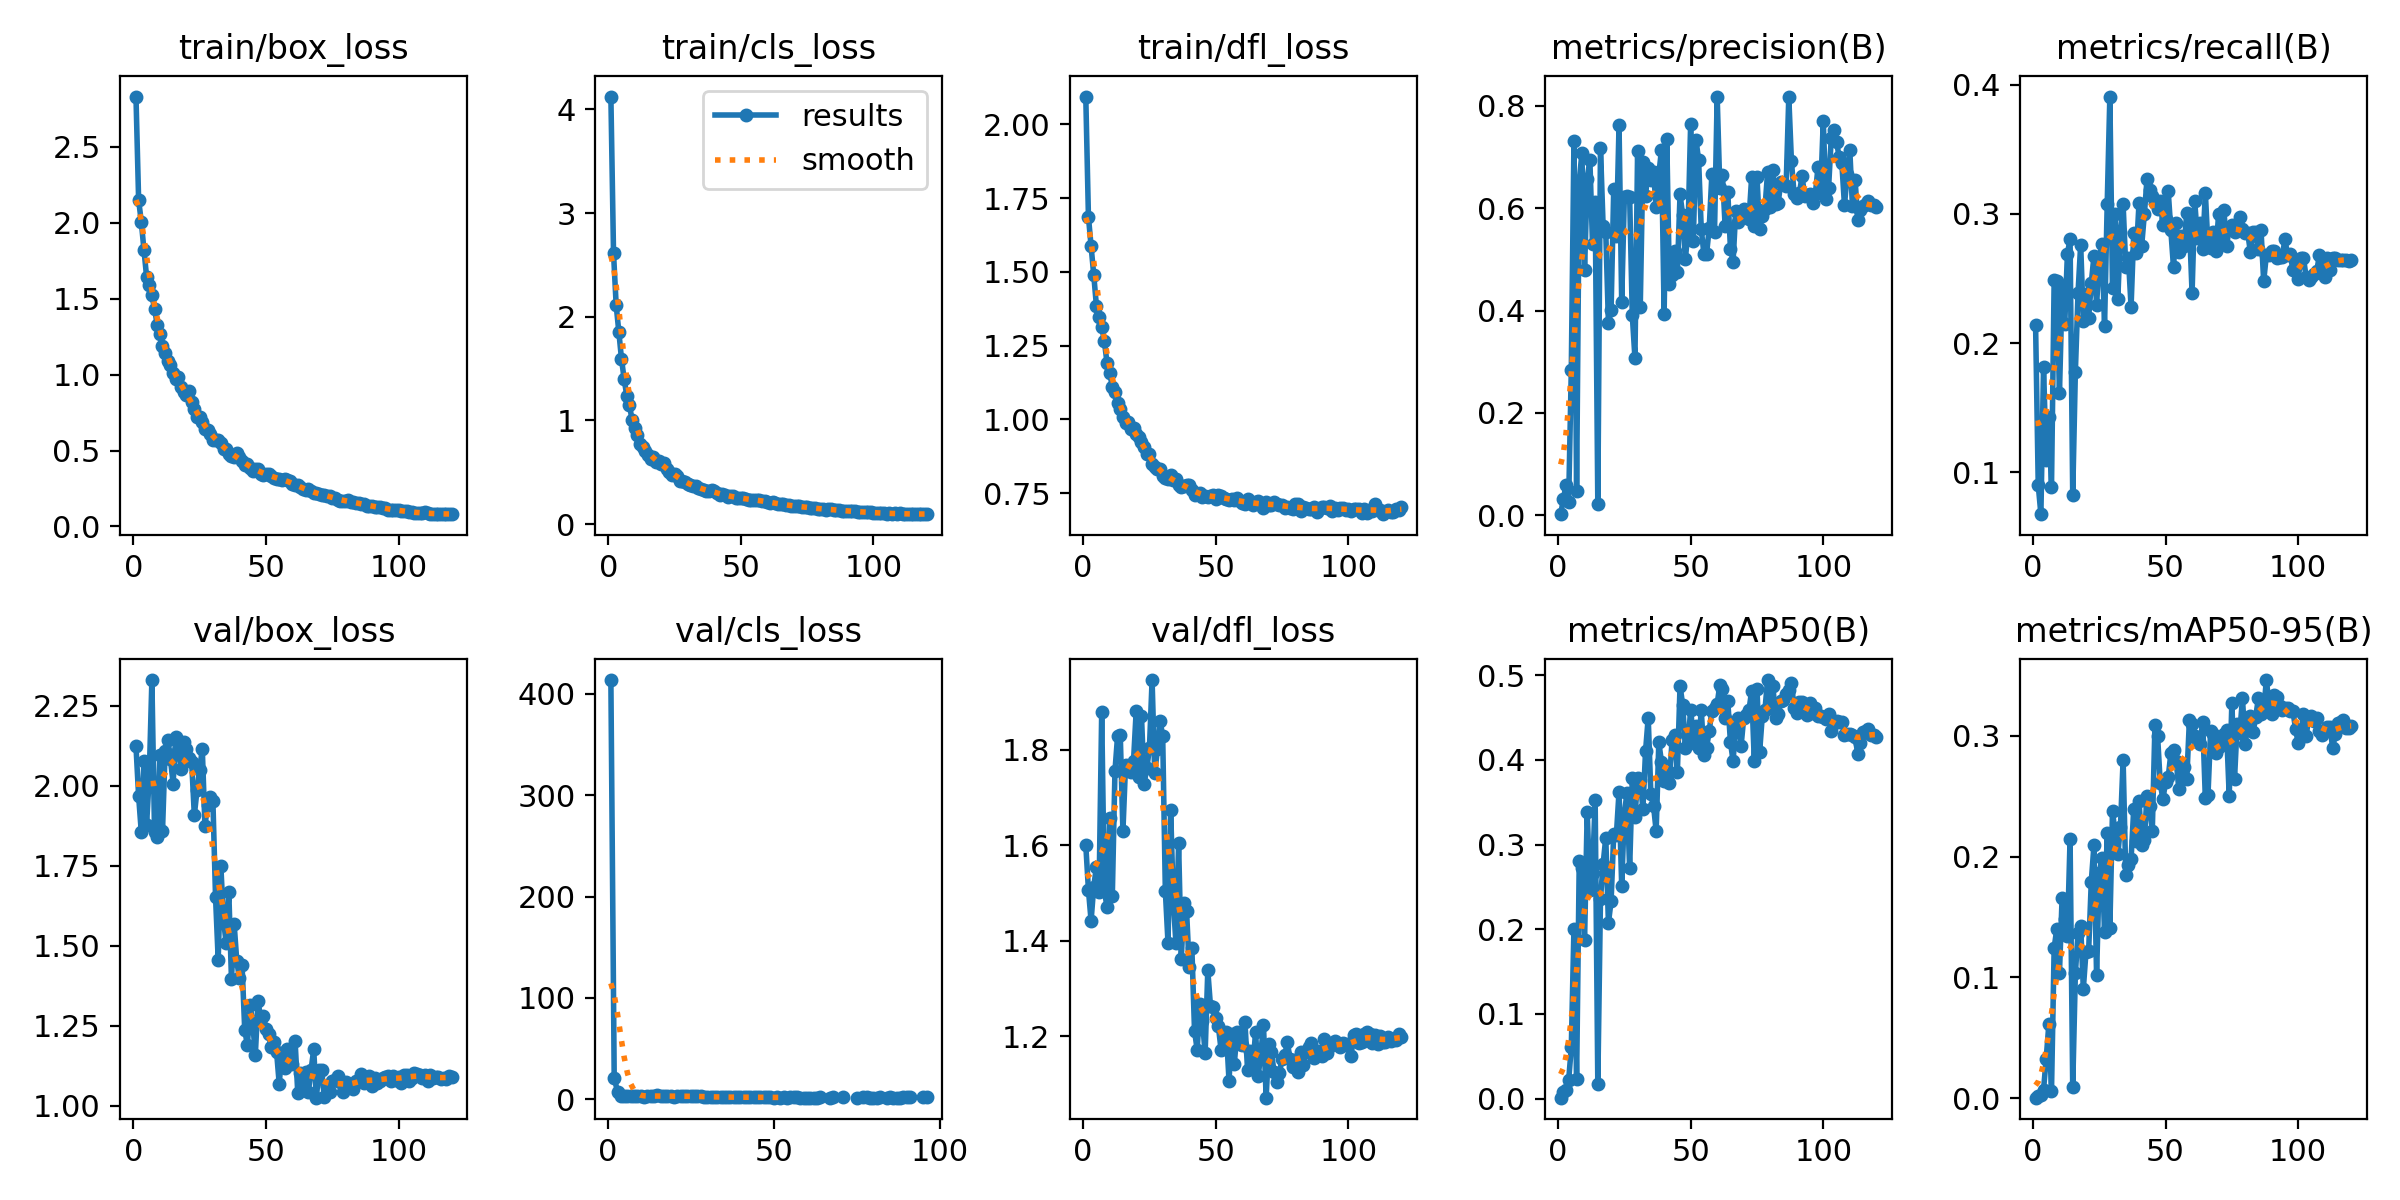

The data file committed next to this chart (first rows):
epoch, train/box_loss, train/cls_loss, train/dfl_loss, metrics/precision(B), metrics/recall(B), metrics/mAP50(B), metrics/mAP50-95(B), val/box_loss, val/cls_loss, val/dfl_loss, lr/pg0, lr/pg1, lr/pg2
1, 2.832, 4.125, 2.094, 0.00189, 0.214, 0.00113, 0.00035, 2.124, 413.5, 1.601, 0.00514, 0.004993, 0.004993
2, 2.15, 2.612, 1.687, 0.03067, 0.09009, 0.00828, 0.00139, 1.968, 21.23, 1.507, 0.004999, 0.004999, 0.004999
3, 2.007, 2.11, 1.587, 0.05847, 0.06757, 0.01062, 0.00256, 1.856, 7.476, 1.442, 0.004997, 0.004997, 0.004997
4, 1.823, 1.855, 1.49, 0.0257, 0.1813, 0.02148, 0.0069, 2.079, 3.29, 1.513, 0.004992, 0.004992, 0.004992
5, 1.645, 1.594, 1.386, 0.284, 0.1092, 0.06051, 0.03271, 1.878, 3.063, 1.554, 0.004986, 0.004986, 0.004986
6, 1.591, 1.4, 1.346, 0.7312, 0.143, 0.2008, 0.06125, 2.029, 3.312, 1.502, 0.004979, 0.004979, 0.004979
7, 1.521, 1.236, 1.315, 0.04803, 0.08896, 0.02259, 0.00599, 2.331, 3.577, 1.878, 0.004969, 0.004969, 0.004969
8, 1.435, 1.146, 1.265, 0.6541, 0.2489, 0.2807, 0.1243, 1.855, 2.796, 1.504, 0.004959, 0.004959, 0.004959
9, 1.327, 1.006, 1.192, 0.7073, 0.2477, 0.2721, 0.1403, 1.839, 3.025, 1.471, 0.004946, 0.004946, 0.004946
10, 1.269, 0.9245, 1.159, 0.4789, 0.161, 0.1868, 0.1035, 2.096, 3.049, 1.657, 0.004932, 0.004932, 0.004932
11, 1.189, 0.8633, 1.111, 0.6573, 0.241, 0.3389, 0.1661, 1.859, 2.553, 1.493, 0.004916, 0.004916, 0.004916
12, 1.141, 0.7706, 1.093, 0.6952, 0.2151, 0.2461, 0.1482, 2.11, 3.687, 1.755, 0.004898, 0.004898, 0.004898
13, 1.089, 0.7392, 1.054, 0.5301, 0.2691, 0.2658, 0.134, 2.144, 2.894, 1.83, 0.004879, 0.004879, 0.004879
14, 1.062, 0.7062, 1.034, 0.613, 0.2804, 0.3524, 0.2145, 2.083, 2.873, 1.831, 0.004858, 0.004858, 0.004858
15, 1.01, 0.6626, 1.009, 0.02194, 0.08221, 0.01708, 0.00881, 2.007, 4.181, 1.629, 0.004836, 0.004836, 0.004836
16, 0.97, 0.6244, 0.9862, 0.7184, 0.1779, 0.2357, 0.1033, 2.153, 3.266, 1.768, 0.004812, 0.004812, 0.004812
17, 0.9854, 0.6481, 0.9904, 0.5648, 0.2387, 0.2769, 0.1366, 2.111, 2.932, 1.76, 0.004786, 0.004786, 0.004786
18, 0.9196, 0.595, 0.9683, 0.5533, 0.2762, 0.3082, 0.1426, 2.054, 2.892, 1.754, 0.004759, 0.004759, 0.004759
19, 0.8856, 0.6085, 0.9697, 0.3755, 0.2173, 0.2074, 0.09057, 2.136, 3.132, 1.776, 0.00473, 0.00473, 0.00473
20, 0.8672, 0.5753, 0.9515, 0.4008, 0.238, 0.2328, 0.121, 2.115, 2.709, 1.881, 0.0047, 0.0047, 0.0047
21, 0.892, 0.5852, 0.9419, 0.6373, 0.2196, 0.3124, 0.1218, 2.086, 3.22, 1.744, 0.004668, 0.004668, 0.004668
22, 0.8224, 0.5358, 0.9222, 0.5463, 0.2466, 0.3113, 0.1793, 2.075, 2.913, 1.871, 0.004635, 0.004635, 0.004635
23, 0.7753, 0.5028, 0.9055, 0.7622, 0.2672, 0.3625, 0.2092, 1.908, 3.126, 1.729, 0.004601, 0.004601, 0.004601
24, 0.724, 0.4764, 0.8826, 0.4171, 0.2297, 0.2516, 0.1017, 1.986, 3.133, 1.761, 0.004565, 0.004565, 0.004565
25, 0.7219, 0.479, 0.8813, 0.6219, 0.2649, 0.3363, 0.186, 2.051, 2.972, 1.803, 0.004527, 0.004527, 0.004527
26, 0.6874, 0.4627, 0.8502, 0.6249, 0.277, 0.3612, 0.1988, 2.116, 2.834, 1.946, 0.004489, 0.004489, 0.004489
27, 0.6393, 0.4202, 0.8384, 0.6222, 0.2133, 0.2718, 0.1378, 1.874, 2.762, 1.75, 0.004448, 0.004448, 0.004448
28, 0.6344, 0.4131, 0.8335, 0.3906, 0.3074, 0.3785, 0.2199, 1.94, 2.826, 1.8, 0.004407, 0.004407, 0.004407
29, 0.6102, 0.4063, 0.833, 0.3071, 0.3908, 0.3322, 0.1412, 1.966, 2.57, 1.861, 0.004364, 0.004364, 0.004364
30, 0.5726, 0.3858, 0.8087, 0.7121, 0.2424, 0.3788, 0.2378, 1.954, 2.612, 1.829, 0.00432, 0.00432, 0.00432
31, 0.5708, 0.3798, 0.8002, 0.4073, 0.2995, 0.3761, 0.2189, 1.652, 2.445, 1.504, 0.004275, 0.004275, 0.004275
32, 0.5703, 0.372, 0.7976, 0.6908, 0.2339, 0.3418, 0.2018, 1.456, 2.219, 1.395, 0.004229, 0.004229, 0.004229
33, 0.5465, 0.3639, 0.8115, 0.6246, 0.286, 0.4103, 0.2248, 1.749, 2.29, 1.675, 0.004181, 0.004181, 0.004181
34, 0.512, 0.3479, 0.7948, 0.6791, 0.3074, 0.4498, 0.2802, 1.58, 2.135, 1.481, 0.004132, 0.004132, 0.004132
35, 0.5096, 0.3421, 0.7963, 0.6549, 0.259, 0.3596, 0.185, 1.508, 1.876, 1.394, 0.004083, 0.004083, 0.004083
36, 0.4762, 0.3286, 0.7761, 0.6711, 0.2658, 0.3458, 0.1931, 1.668, 2.219, 1.604, 0.004032, 0.004032, 0.004032
37, 0.4642, 0.3188, 0.7706, 0.6018, 0.228, 0.3159, 0.1979, 1.395, 2.137, 1.362, 0.00398, 0.00398, 0.00398
38, 0.4604, 0.3163, 0.774, 0.6664, 0.2849, 0.4206, 0.2395, 1.569, 2.276, 1.478, 0.003927, 0.003927, 0.003927
39, 0.4828, 0.3321, 0.7766, 0.714, 0.2699, 0.3975, 0.2127, 1.453, 1.9, 1.462, 0.003873, 0.003873, 0.003873
40, 0.4542, 0.3149, 0.7779, 0.3942, 0.3086, 0.3752, 0.2464, 1.398, 2.118, 1.344, 0.003818, 0.003818, 0.003818
41, 0.4304, 0.2988, 0.7613, 0.7353, 0.2753, 0.3821, 0.2094, 1.439, 2.041, 1.384, 0.003762, 0.003762, 0.003762
42, 0.4054, 0.2842, 0.7452, 0.4524, 0.2995, 0.373, 0.2136, 1.237, 2.053, 1.211, 0.003706, 0.003706, 0.003706
43, 0.4099, 0.2885, 0.748, 0.4693, 0.3266, 0.4239, 0.2502, 1.189, 1.927, 1.171, 0.003649, 0.003649, 0.003649
44, 0.3833, 0.2782, 0.7493, 0.5174, 0.3187, 0.4288, 0.242, 1.314, 1.977, 1.267, 0.00359, 0.00359, 0.00359
45, 0.3675, 0.2646, 0.7385, 0.4761, 0.3142, 0.3858, 0.2212, 1.26, 2.046, 1.231, 0.003532, 0.003532, 0.003532
46, 0.3805, 0.2716, 0.7411, 0.627, 0.3086, 0.4875, 0.3089, 1.159, 1.75, 1.164, 0.003472, 0.003472, 0.003472
47, 0.3807, 0.2686, 0.7382, 0.587, 0.304, 0.4647, 0.2999, 1.327, 2.137, 1.337, 0.003412, 0.003412, 0.003412
48, 0.348, 0.2554, 0.7401, 0.5, 0.3097, 0.4145, 0.2608, 1.273, 1.992, 1.264, 0.003351, 0.003351, 0.003351
49, 0.3415, 0.2492, 0.7433, 0.557, 0.2917, 0.4191, 0.2476, 1.28, 2.041, 1.26, 0.00329, 0.00329, 0.00329
50, 0.3437, 0.2497, 0.7292, 0.765, 0.2962, 0.4592, 0.2616, 1.24, 1.621, 1.239, 0.003228, 0.003228, 0.003228
51, 0.3474, 0.2512, 0.7427, 0.5361, 0.3176, 0.4269, 0.2658, 1.225, 1.917, 1.22, 0.003166, 0.003166, 0.003166
52, 0.3325, 0.2437, 0.7413, 0.7343, 0.2872, 0.4397, 0.2854, 1.183, 1.571, 1.172, 0.003103, 0.003103, 0.003103
53, 0.3189, 0.2331, 0.7333, 0.6945, 0.2586, 0.4135, 0.2886, 1.2, 1.84, 1.2, 0.00304, 0.00304, 0.00304
54, 0.3113, 0.2357, 0.7309, 0.5591, 0.2928, 0.4588, 0.2795, 1.169, 1.732, 1.209, 0.002976, 0.002976, 0.002976
55, 0.3126, 0.2337, 0.7267, 0.5106, 0.2703, 0.4058, 0.2562, 1.068, 1.752, 1.107, 0.002912, 0.002912, 0.002912
56, 0.3081, 0.229, 0.7298, 0.5112, 0.2827, 0.414, 0.2765, 1.164, 1.954, 1.205, 0.002848, 0.002848, 0.002848
57, 0.3127, 0.2321, 0.7254, 0.5609, 0.2748, 0.4342, 0.274, 1.117, 1.812, 1.142, 0.002784, 0.002784, 0.002784
58, 0.3054, 0.227, 0.7321, 0.6661, 0.301, 0.4578, 0.2641, 1.178, 1.685, 1.208, 0.002719, 0.002719, 0.002719
59, 0.2973, 0.2203, 0.7221, 0.5546, 0.2917, 0.4615, 0.3132, 1.163, 1.714, 1.183, 0.002655, 0.002655, 0.002655
60, 0.2817, 0.2141, 0.7172, 0.8185, 0.2387, 0.466, 0.3101, 1.129, 1.729, 1.182, 0.00259, 0.00259, 0.00259
... 60 more rows
